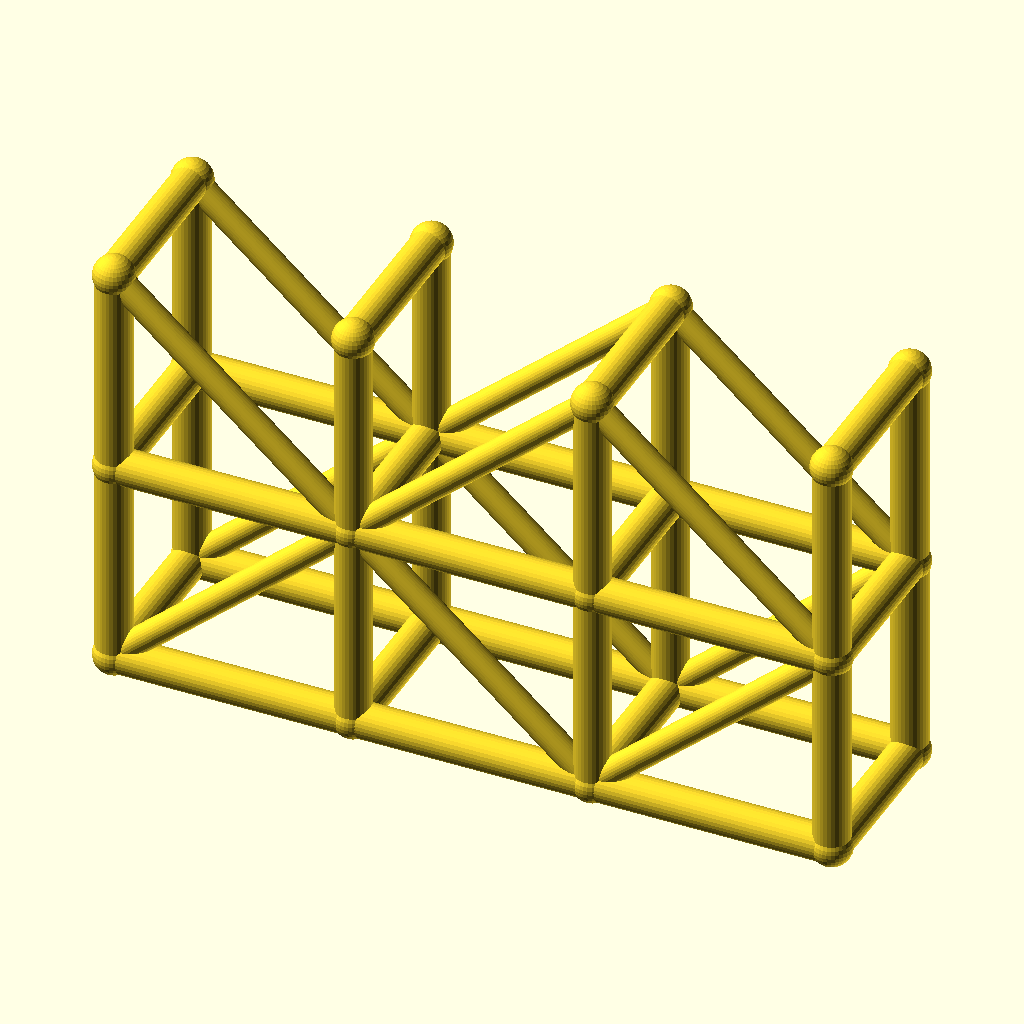
Cell 1: the model at its default parameters.
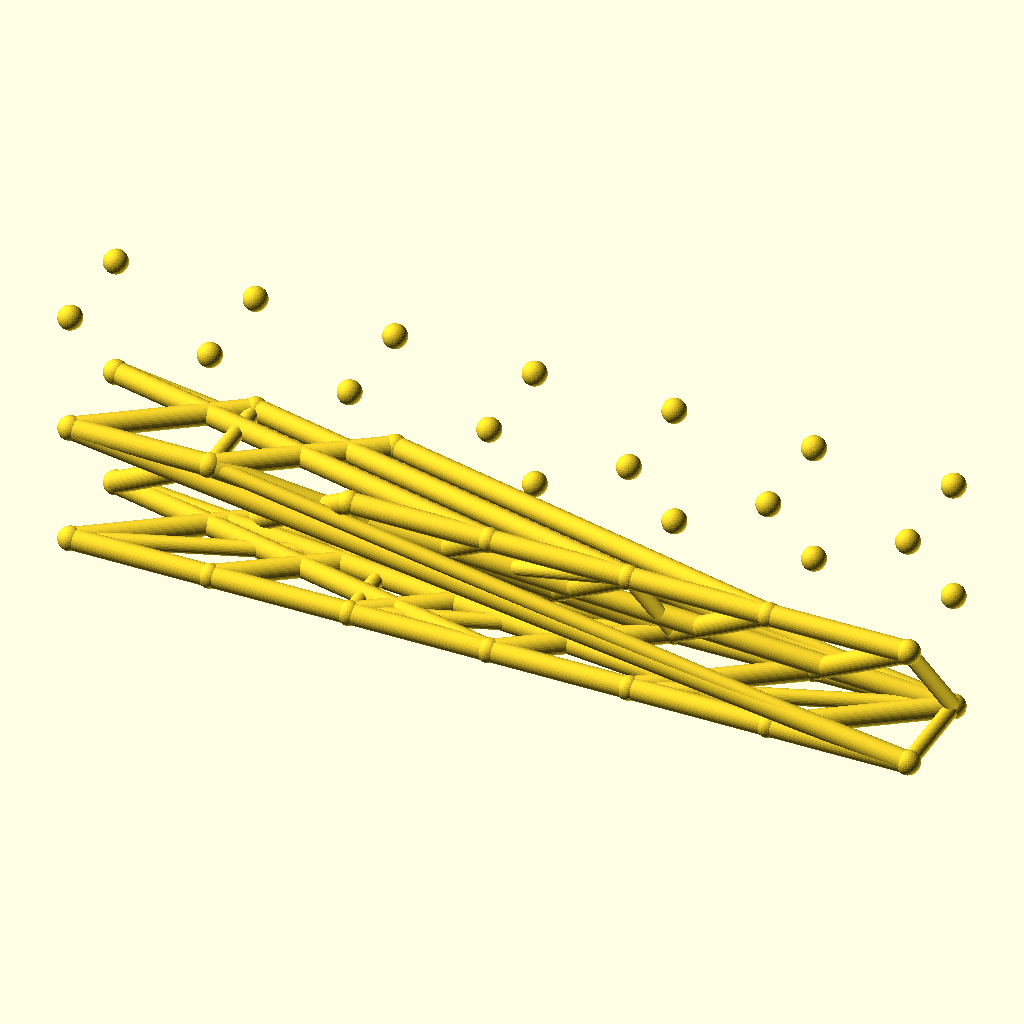
Cell 2: spans = 6 (everything else at default).
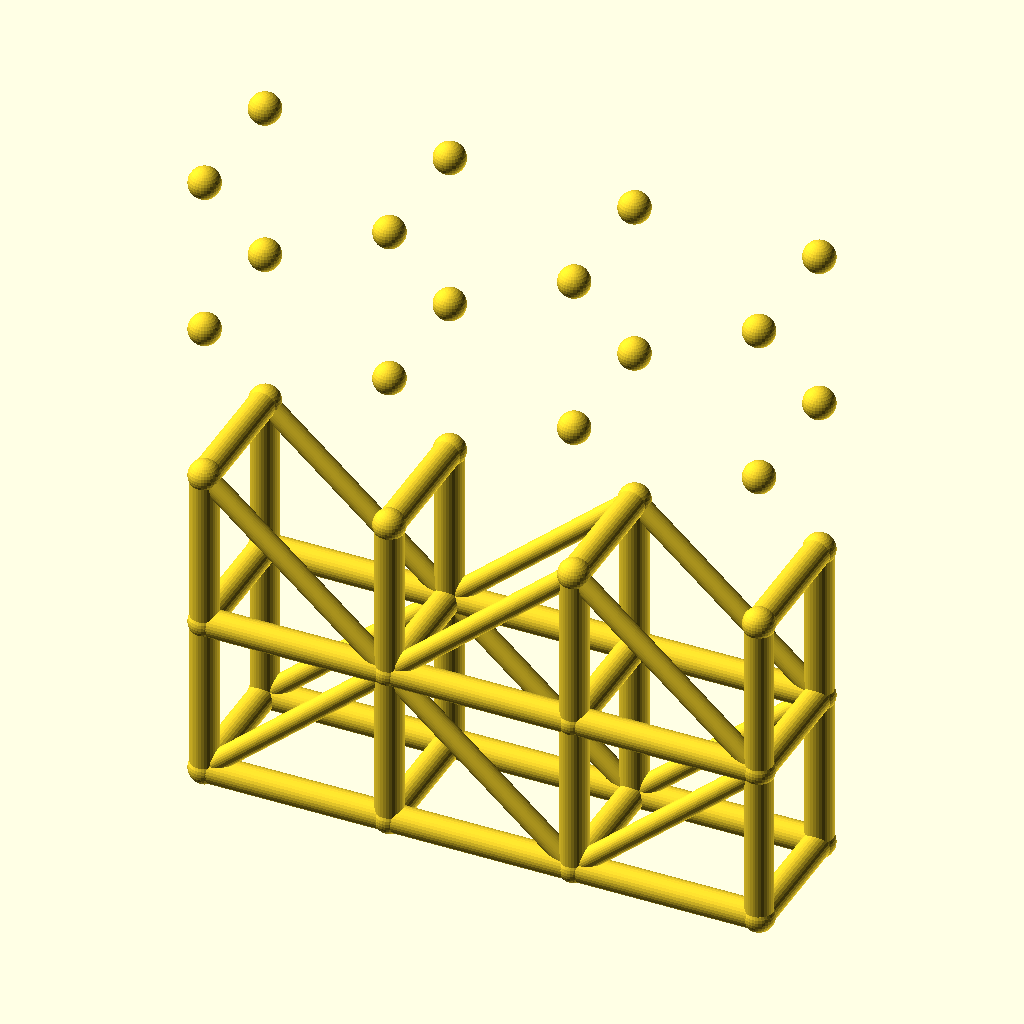
Cell 3 — levels set to 4, the other parameters unchanged.
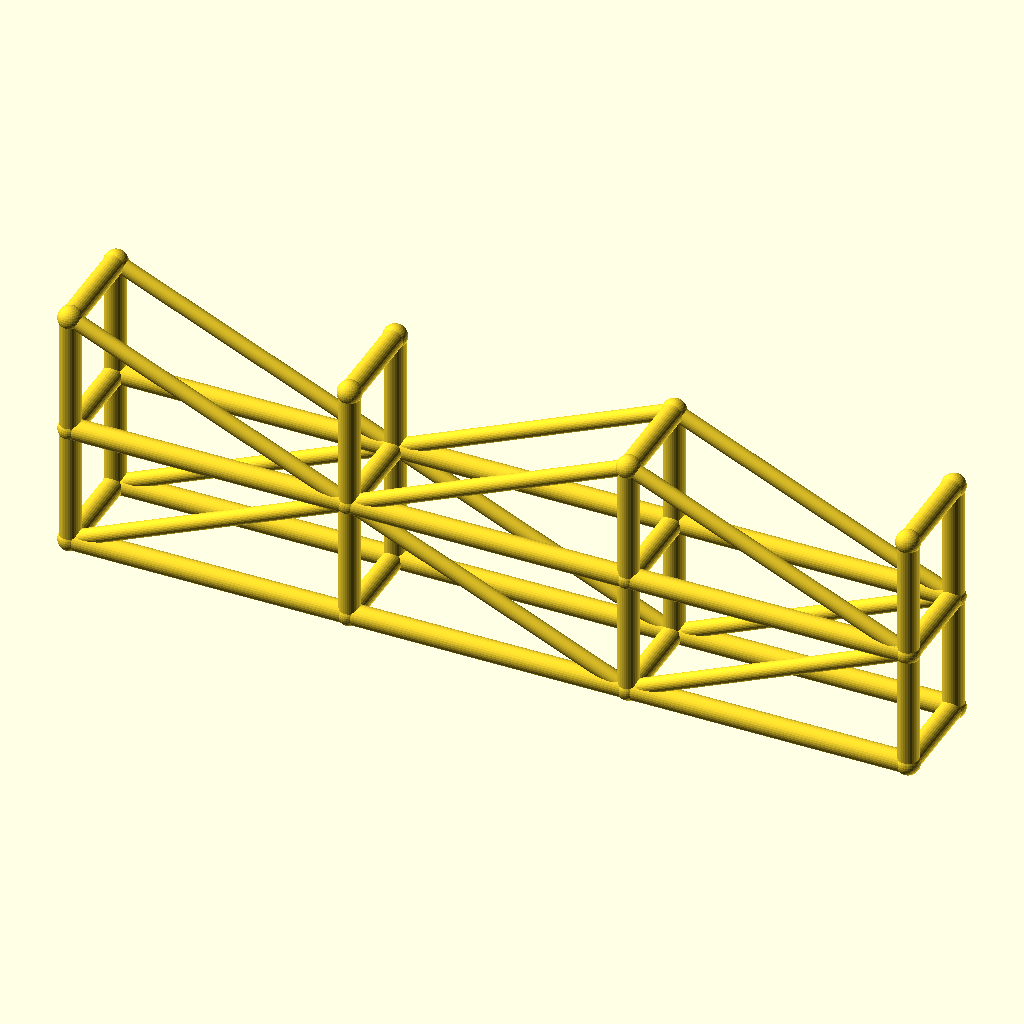
Cell 4: bay_l = 80 (everything else at default).
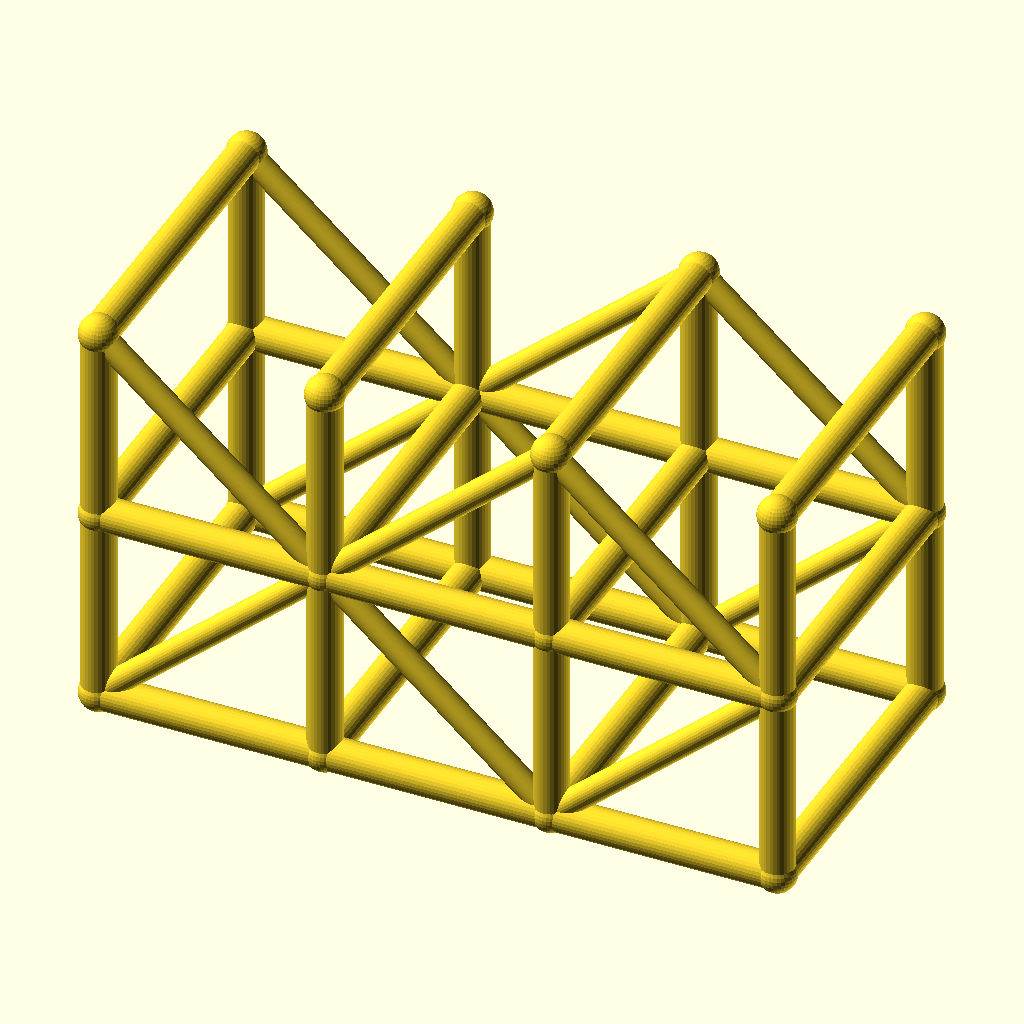
Cell 5 — tower_w set to 56, the other parameters unchanged.
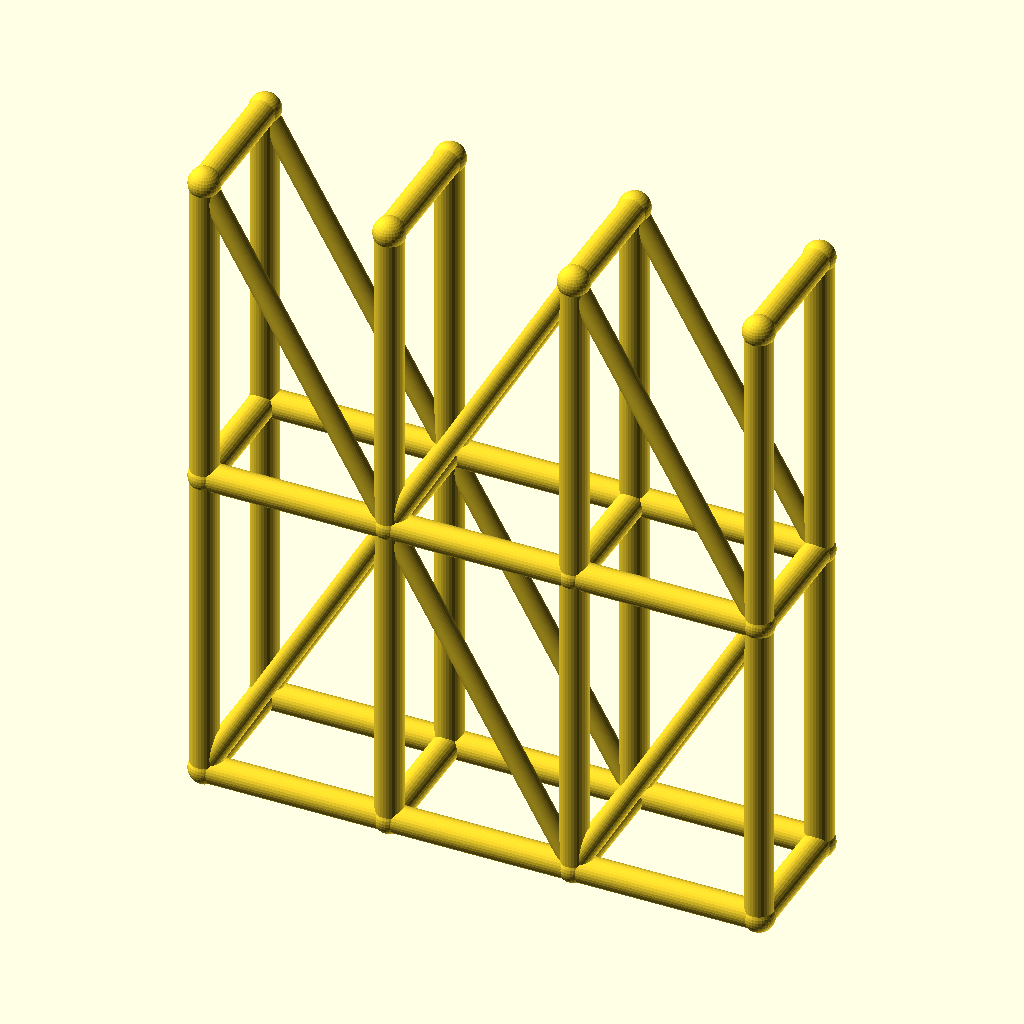
Cell 6: lift_h = 70 (everything else at default).
The same orthographic view direction (rotation 55°, 0°, 25°; colour scheme Cornfield) for every cell, with the view re-fitted per cell, so scale and position can differ between cells.
Source of the model, optional_data/data/wire3/scaffold/scene_0060.scad:
$fn = 32;

// ----------------------------------------------------------------------
// Scaffold tower: 3 spans x 2 lifts
// ----------------------------------------------------------------------

// --- parameters (mm) ---
spans = 3;                // spans along X
levels = 2;               // lift levels
bay_l = 40;               // span length, X
tower_w = 28;             // tower width, Y
lift_h = 35;              // lift height, Z
post_r = 3;               // post and ledger radius
brace_r = 2.2;            // diagonal brace radius
joint_r = 3.4;            // joint ball radius

bbox_x = spans * bay_l + 2 * joint_r;  // overall X, joints included
bbox_y = tower_w + 2 * joint_r;  // overall Y, joints included
bbox_z = levels * lift_h + 2 * joint_r;  // overall Z, joints included
post_d = 2 * post_r;  // post stock diameter
brace_d = 2 * brace_r;  // brace stock diameter
tower_l = spans * bay_l;  // tower footprint length
tower_h = levels * lift_h;  // tower height
nodes = [for (lvl = [0 : levels], side = [0, 1], st = [0 : spans]) [st * bay_l, side * tower_w, lvl * lift_h]];

module member(a, b, r) {
  /* round stock from joint a to joint b, ends buried in the joint balls */
  d = b - a;
  length = norm(d);
  translate(a) rotate([0, acos(d[2] / length), atan2(d[1], d[0])])
    cylinder(h = length, r = r);
}

module joint(p, r) {
  /* ball at the joint centre, fatter than every member meeting there */
  translate(p) sphere(r = r);
}

/* members - each call is one graph edge */
member(nodes[0], nodes[8], post_r);
member(nodes[1], nodes[9], post_r);
member(nodes[2], nodes[10], post_r);
member(nodes[3], nodes[11], post_r);
member(nodes[0], nodes[1], post_r);
member(nodes[1], nodes[2], post_r);
member(nodes[2], nodes[3], post_r);
member(nodes[4], nodes[12], post_r);
member(nodes[5], nodes[13], post_r);
member(nodes[6], nodes[14], post_r);
member(nodes[7], nodes[15], post_r);
member(nodes[4], nodes[5], post_r);
member(nodes[5], nodes[6], post_r);
member(nodes[6], nodes[7], post_r);
member(nodes[8], nodes[16], post_r);
member(nodes[9], nodes[17], post_r);
member(nodes[10], nodes[18], post_r);
member(nodes[11], nodes[19], post_r);
member(nodes[8], nodes[9], post_r);
member(nodes[9], nodes[10], post_r);
member(nodes[10], nodes[11], post_r);
member(nodes[12], nodes[20], post_r);
member(nodes[13], nodes[21], post_r);
member(nodes[14], nodes[22], post_r);
member(nodes[15], nodes[23], post_r);
member(nodes[12], nodes[13], post_r);
member(nodes[13], nodes[14], post_r);
member(nodes[14], nodes[15], post_r);
member(nodes[0], nodes[4], post_r);
member(nodes[1], nodes[5], post_r);
member(nodes[2], nodes[6], post_r);
member(nodes[3], nodes[7], post_r);
member(nodes[8], nodes[12], post_r);
member(nodes[9], nodes[13], post_r);
member(nodes[10], nodes[14], post_r);
member(nodes[11], nodes[15], post_r);
member(nodes[16], nodes[20], post_r);
member(nodes[17], nodes[21], post_r);
member(nodes[18], nodes[22], post_r);
member(nodes[19], nodes[23], post_r);
member(nodes[0], nodes[9], brace_r);
member(nodes[9], nodes[2], brace_r);
member(nodes[2], nodes[11], brace_r);
member(nodes[4], nodes[13], brace_r);
member(nodes[13], nodes[6], brace_r);
member(nodes[6], nodes[15], brace_r);
member(nodes[16], nodes[9], brace_r);
member(nodes[9], nodes[18], brace_r);
member(nodes[18], nodes[11], brace_r);
member(nodes[20], nodes[13], brace_r);
member(nodes[13], nodes[22], brace_r);
member(nodes[22], nodes[15], brace_r);

/* joint balls */
for (p = nodes) joint(p, joint_r);
Customizer parameters (derived from the source; name, type, default, range or options):
spans: number, default 3
levels: number, default 2
bay_l: number, default 40
tower_w: number, default 28
lift_h: number, default 35
post_r: number, default 3
brace_r: number, default 2.2
joint_r: number, default 3.4
